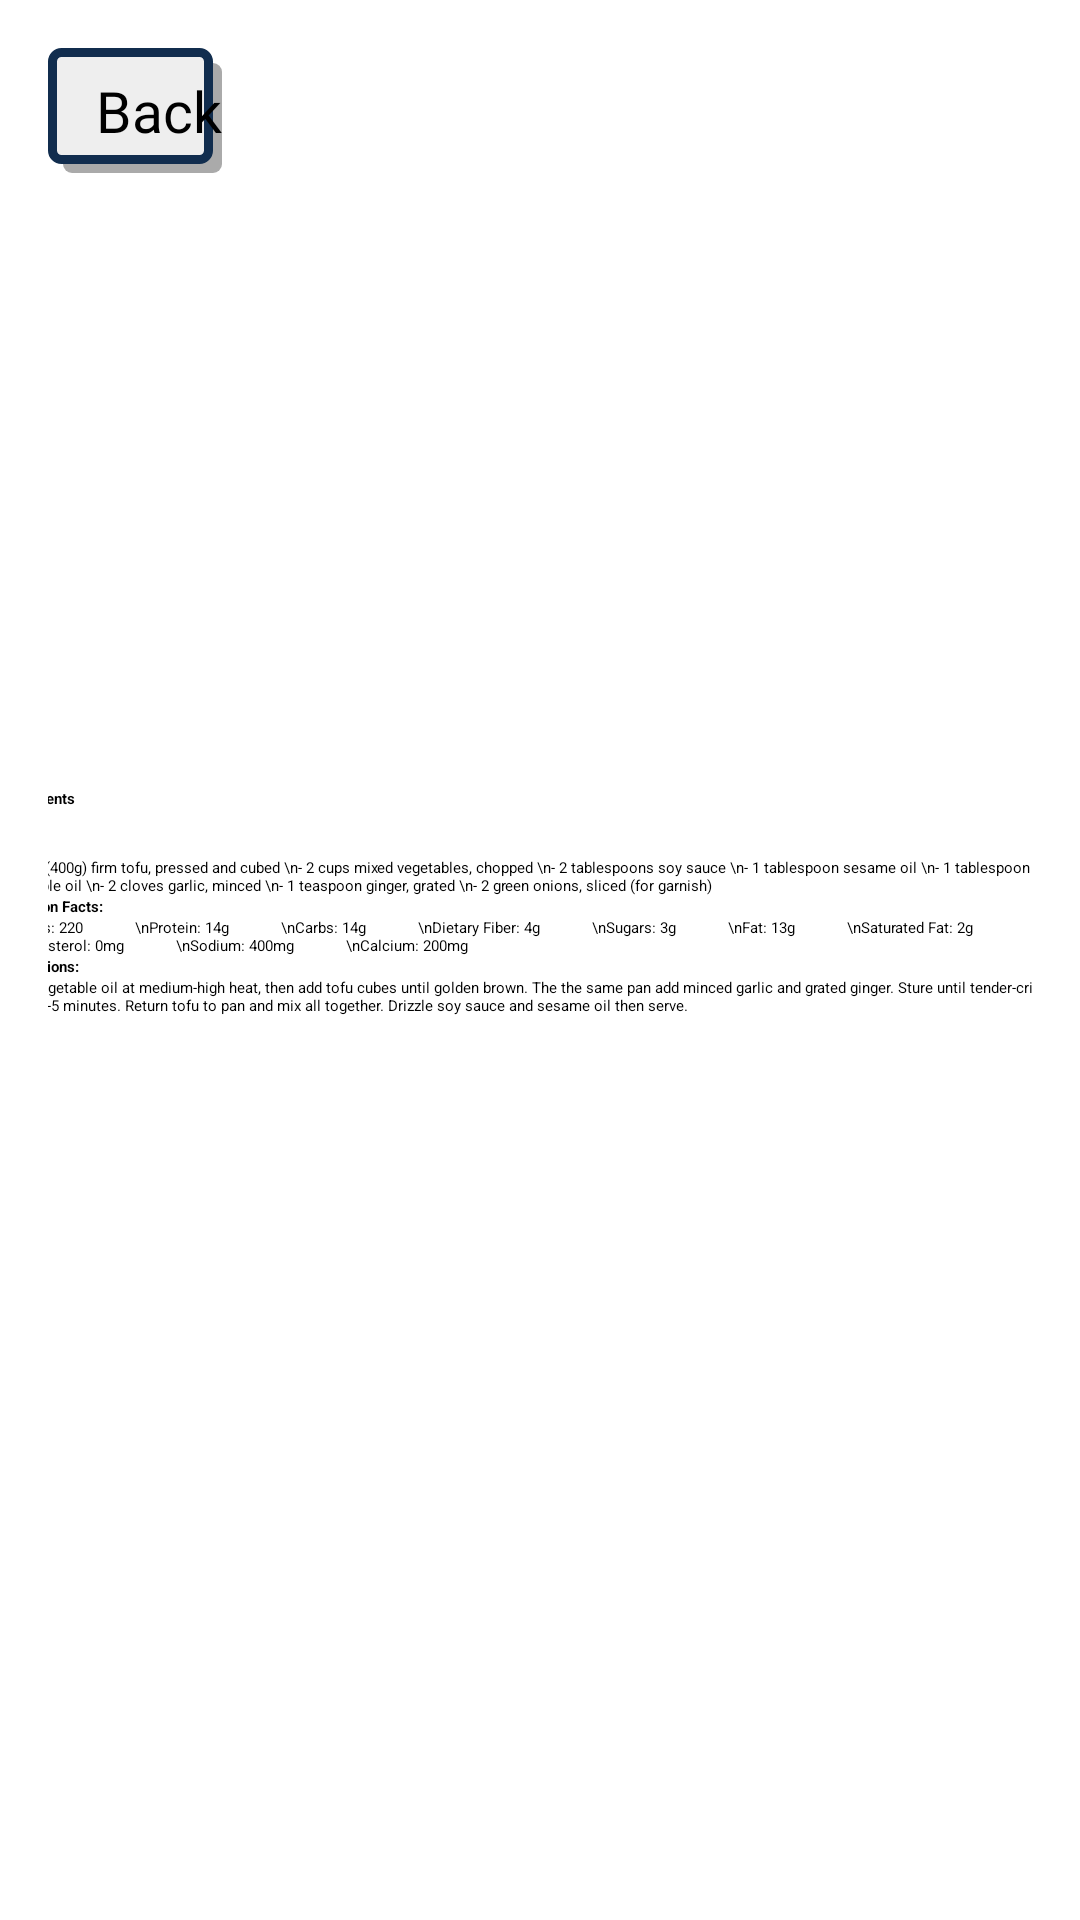

Android layout source for this screen:
<!-- AndroidManifest.xml: application theme Theme.FitGuide -->
<!-- res/layout/activity_diet_stirfry.xml -->
<?xml version="1.0" encoding="utf-8"?>
<androidx.core.widget.NestedScrollView xmlns:android="http://schemas.android.com/apk/res/android"
    xmlns:app="http://schemas.android.com/apk/res-auto"
    xmlns:tools="http://schemas.android.com/tools"
    android:layout_width="match_parent"
    android:layout_height="match_parent">




    <androidx.constraintlayout.widget.ConstraintLayout
        android:layout_width="match_parent"
        android:layout_height="match_parent"
        android:padding="16dp">




        <TextView
            android:id="@+id/textview_second"
            android:layout_width="364dp"
            android:layout_height="wrap_content"
            android:layout_marginTop="16dp"
            android:text="Ingredients"
            android:textStyle="bold"
            app:layout_constraintBottom_toTopOf="@+id/textview_third"
            app:layout_constraintEnd_toEndOf="parent"
            app:layout_constraintHorizontal_bias="0.468"
            app:layout_constraintStart_toStartOf="parent"
            app:layout_constraintTop_toBottomOf="@+id/imageView"
            app:layout_constraintVertical_bias="0.0" />




        <TextView
            android:id="@+id/textview_third"
            android:layout_width="364dp"
            android:layout_height="wrap_content"
            android:layout_marginTop="16dp"
            android:text="- 14 oz (400g) firm tofu, pressed and cubed
\n- 2 cups mixed vegetables, chopped
\n- 2 tablespoons soy sauce
\n- 1 tablespoon sesame oil
\n- 1 tablespoon vegetable oil
\n- 2 cloves garlic, minced
\n- 1 teaspoon ginger, grated
\n- 2 green onions, sliced (for garnish)"
            app:layout_constraintBottom_toTopOf="@+id/textview_fourth"
            app:layout_constraintEnd_toEndOf="parent"
            app:layout_constraintHorizontal_bias="0.489"
            app:layout_constraintStart_toStartOf="parent"
            app:layout_constraintTop_toBottomOf="@+id/textview_second"
            app:layout_constraintVertical_bias="0.0" />


        <TextView
            android:id="@+id/textview_fourth"
            android:layout_width="364dp"
            android:layout_height="wrap_content"
            android:text="Nutrition Facts:"
            android:textStyle="bold"
            app:layout_constraintBottom_toTopOf="@+id/textview_fifth"
            app:layout_constraintEnd_toEndOf="parent"
            app:layout_constraintHorizontal_bias="0.468"
            app:layout_constraintStart_toStartOf="parent"
            app:layout_constraintVertical_bias="0.0" />


        <TextView
            android:id="@+id/textview_fifth"
            android:layout_width="364dp"
            android:layout_height="wrap_content"
            android:text="Calories: 220
            \nProtein: 14g
            \nCarbs: 14g
            \nDietary Fiber: 4g
            \nSugars: 3g
            \nFat: 13g
            \nSaturated Fat: 2g
            \nCholesterol: 0mg
            \nSodium: 400mg
            \nCalcium: 200mg"
            app:layout_constraintEnd_toEndOf="parent"
            app:layout_constraintStart_toStartOf="parent"
            app:layout_constraintTop_toBottomOf="@+id/textview_fourth" />


        <TextView
            android:id="@+id/textview_sixth"
            android:layout_width="364dp"
            android:layout_height="wrap_content"
            android:text="Instructions:"
            app:layout_constraintEnd_toEndOf="parent"
            app:layout_constraintStart_toStartOf="parent"
            app:layout_constraintTop_toBottomOf="@+id/textview_fifth"
            android:textStyle="bold"
            />


        <TextView
            android:id="@+id/textview_seventh"
            android:layout_width="364dp"
            android:layout_height="wrap_content"
            android:text="Heat vegetable oil at medium-high heat, then add tofu cubes until golden brown. The the same pan add minced garlic and grated ginger. Sture until tender-crisp about 3-5 minutes. Return tofu to pan and mix all together. Drizzle soy sauce and sesame oil then serve."
            app:layout_constraintBottom_toBottomOf="parent"
            app:layout_constraintEnd_toEndOf="parent"
            app:layout_constraintHorizontal_bias="0.489"
            app:layout_constraintStart_toStartOf="parent"
            app:layout_constraintTop_toBottomOf="@+id/textview_sixth"
            app:layout_constraintVertical_bias="0.0" />


        <Button
            android:id="@+id/back_button"
            android:layout_width="wrap_content"
            android:layout_height="wrap_content"
            android:text="Back"
            android:paddingTop="8dp"
            android:paddingBottom="8dp"
            android:paddingStart="16dp"
            android:background="@drawable/button_background"
            android:drawableLeft="@drawable/arrow_back"
            android:fontFamily="@font/jockey_one"
            android:textColor="@color/black"
            android:textSize="19sp"
            app:backgroundTint="@null"
            app:layout_constraintStart_toStartOf="parent"
            app:layout_constraintTop_toTopOf="parent" />


        <ImageView
            android:id="@+id/imageView"
            android:layout_width="265dp"
            android:layout_height="179dp"
            android:src="@drawable/stirfry"
            tools:layout_editor_absoluteX="63dp"
            tools:layout_editor_absoluteY="72dp"
            app:layout_constraintTop_toBottomOf="@+id/back_button"
            android:layout_marginTop="10dp"/>


        
        app:srcCompat="@drawable/stirfry"
        android:contentDescription="Image" />






    </androidx.constraintlayout.widget.ConstraintLayout>
</androidx.core.widget.NestedScrollView>
<!-- resources referenced by this layout -->
<resources>
  <color name="black">#FF000000</color>
  <!-- drawable button_background (drawable) -->
  <?xml version="1.0" encoding="utf-8"?>
  <ripple xmlns:android="http://schemas.android.com/apk/res/android"
      android:color="@color/border_color">
  
      
      <item android:id="@android:id/mask">
          <shape android:shape="rectangle">
              <solid android:color="#EEEEEE" />
              <corners android:radius="3dp" />
          </shape>
      </item>
      
      <item android:left="5dp" android:top="5dp">
          <shape>
              <solid android:color="@android:color/darker_gray" />
              <corners android:radius="3dp" />
          </shape>
      </item>
      
      <item android:right="3dp" android:bottom="3dp">
          <shape xmlns:android="http://schemas.android.com/apk/res/android"
              android:shape="rectangle">
              <solid android:color="#EEEEEE"/>
              <corners android:radius="3dp" />
              <stroke android:width="3dp" android:color="#112D4E" />
          </shape>
      </item>
  </ripple>
  <style name="Theme.FitGuide" parent="Base.Theme.FitGuide">
          
          <item name="android:navigationBarColor">@android:color/transparent</item>
          <item name="android:statusBarColor">@android:color/transparent</item>
          <item name="android:windowLightStatusBar">?attr/isLightTheme</item>
      </style>
  <color name="border_color">#112D4E</color>
</resources>
